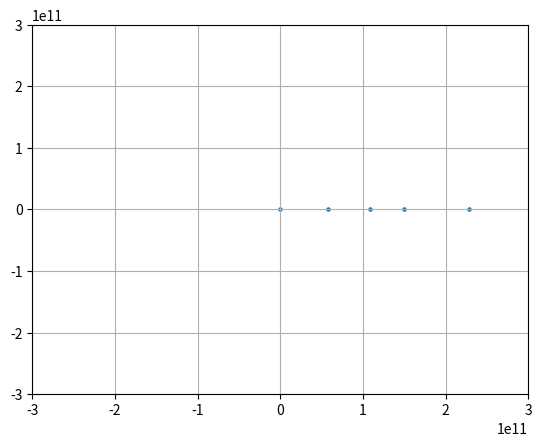

Reproduce this figure in Python.
from typing import List
import matplotlib.pyplot as plt
from matplotlib.animation import FuncAnimation
from dataclasses import dataclass

G = 6.67430 * (10**-11)
dt = 60 * 60 * 24  # Time step: 1 day


@dataclass
class Body:
    x: float
    y: float
    mass: int
    vx: float
    vy: float
    ax: float = 0
    ay: float = 0

    def update_acceleration(self, bodies: List["Body"]):
        self.ax, self.ay = 0, 0
        for other in bodies:
            if other is not self:
                dx = other.x - self.x
                dy = other.y - self.y
                dist_sq = dx**2 + dy**2
                force = G * other.mass / dist_sq
                distance = dist_sq**0.5
                self.ax += force * dx / distance
                self.ay += force * dy / distance

    def update_velocity(self):
        self.vx += self.ax * dt
        self.vy += self.ay * dt

    def update_position(self):
        self.x += self.vx * dt + 0.5 * self.ax * dt**2
        self.y += self.vy * dt + 0.5 * self.ay * dt**2


def simulate(bodies):
    for body in bodies:
        body.update_acceleration(bodies)
    for body in bodies:
        body.update_position()
        body.update_velocity()


def update(_frame, bodies, scat):
    simulate(bodies)
    scat.set_offsets([(body.x, body.y) for body in bodies])
    return (scat,)


if __name__ == "__main__":

    bodies = [
        Body(0, 0, 1.989 * 10**30, 0, 0),  # Sun
        Body(57.9e9, 0, 3.285 * 10**23, 0, 47.87e3),  # Mercury
        Body(108.2e9, 0, 4.867 * 10**24, 0, 35.02e3),  # Venus
        Body(149.6e9, 0, 5.972 * 10**24, 0, 29.78e3),  # Earth
        Body(227.9e9, 0, 6.39 * 10**23, 0, 24.07e3),  # Mars
    ]

    fig, ax = plt.subplots()
    ax.set_xlim(-3e11, 3e11)
    ax.set_ylim(-3e11, 3e11)
    ax.grid()

    scat = ax.scatter([body.x for body in bodies], [body.y for body in bodies], s=5)

    ani = FuncAnimation(
        fig, update, fargs=(bodies, scat), frames=1000, interval=1, blit=False
    )
    plt.show()
